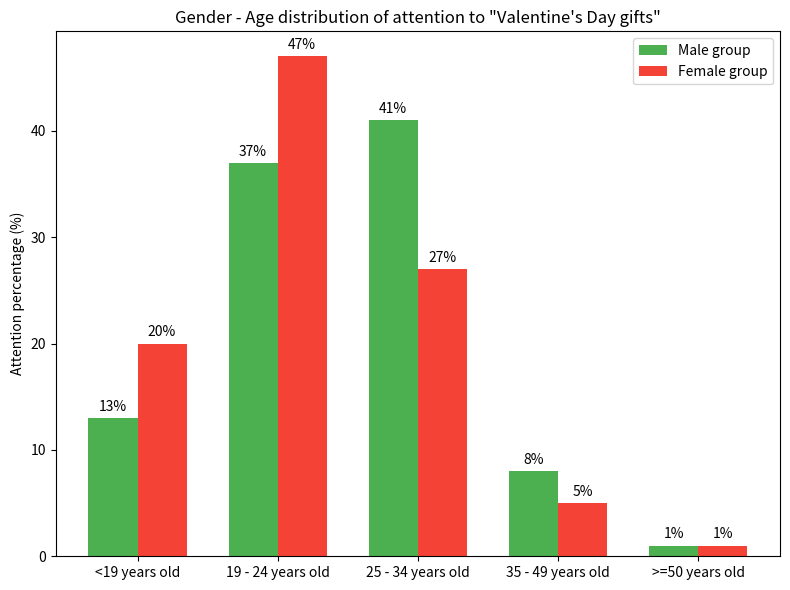

The script that saved this image:
import matplotlib.pyplot as plt
import numpy as np

# Data
age_groups = ["<19 years old", "19 - 24 years old", "25 - 34 years old", "35 - 49 years old", ">=50 years old"]
male_percents = [13, 37, 41, 8, 1]
female_percents = [20, 47, 27, 5, 1]

x = np.arange(len(age_groups))  # x-axis positions
width = 0.35  # Bar width

# Create a figure and a subplot
fig, ax = plt.subplots(figsize=(8, 6))

# Draw grouped bars for males and females
rects_male = ax.bar(x - width/2, male_percents, width, label="Male group", color="#4CAF50")
rects_female = ax.bar(x + width/2, female_percents, width, label="Female group", color="#F44336")

# Set x-axis ticks and labels
ax.set_xticks(x)
ax.set_xticklabels(age_groups)
# Set y-axis label
ax.set_ylabel("Attention percentage (%)")
# Set the title
ax.set_title('Gender - Age distribution of attention to "Valentine\'s Day gifts"')
# Add a legend
ax.legend()

# Annotate values on the bars
def autolabel(rects):
    for rect in rects:
        height = rect.get_height()
        ax.annotate('{}%'.format(height),
                    xy=(rect.get_x() + rect.get_width() / 2, height),
                    xytext=(0, 3),  # Vertical distance of the value label from the bar
                    textcoords="offset points",
                    ha='center', va='bottom')

autolabel(rects_male)
autolabel(rects_female)

# Adjust the layout and display the chart
plt.tight_layout()
plt.show()
